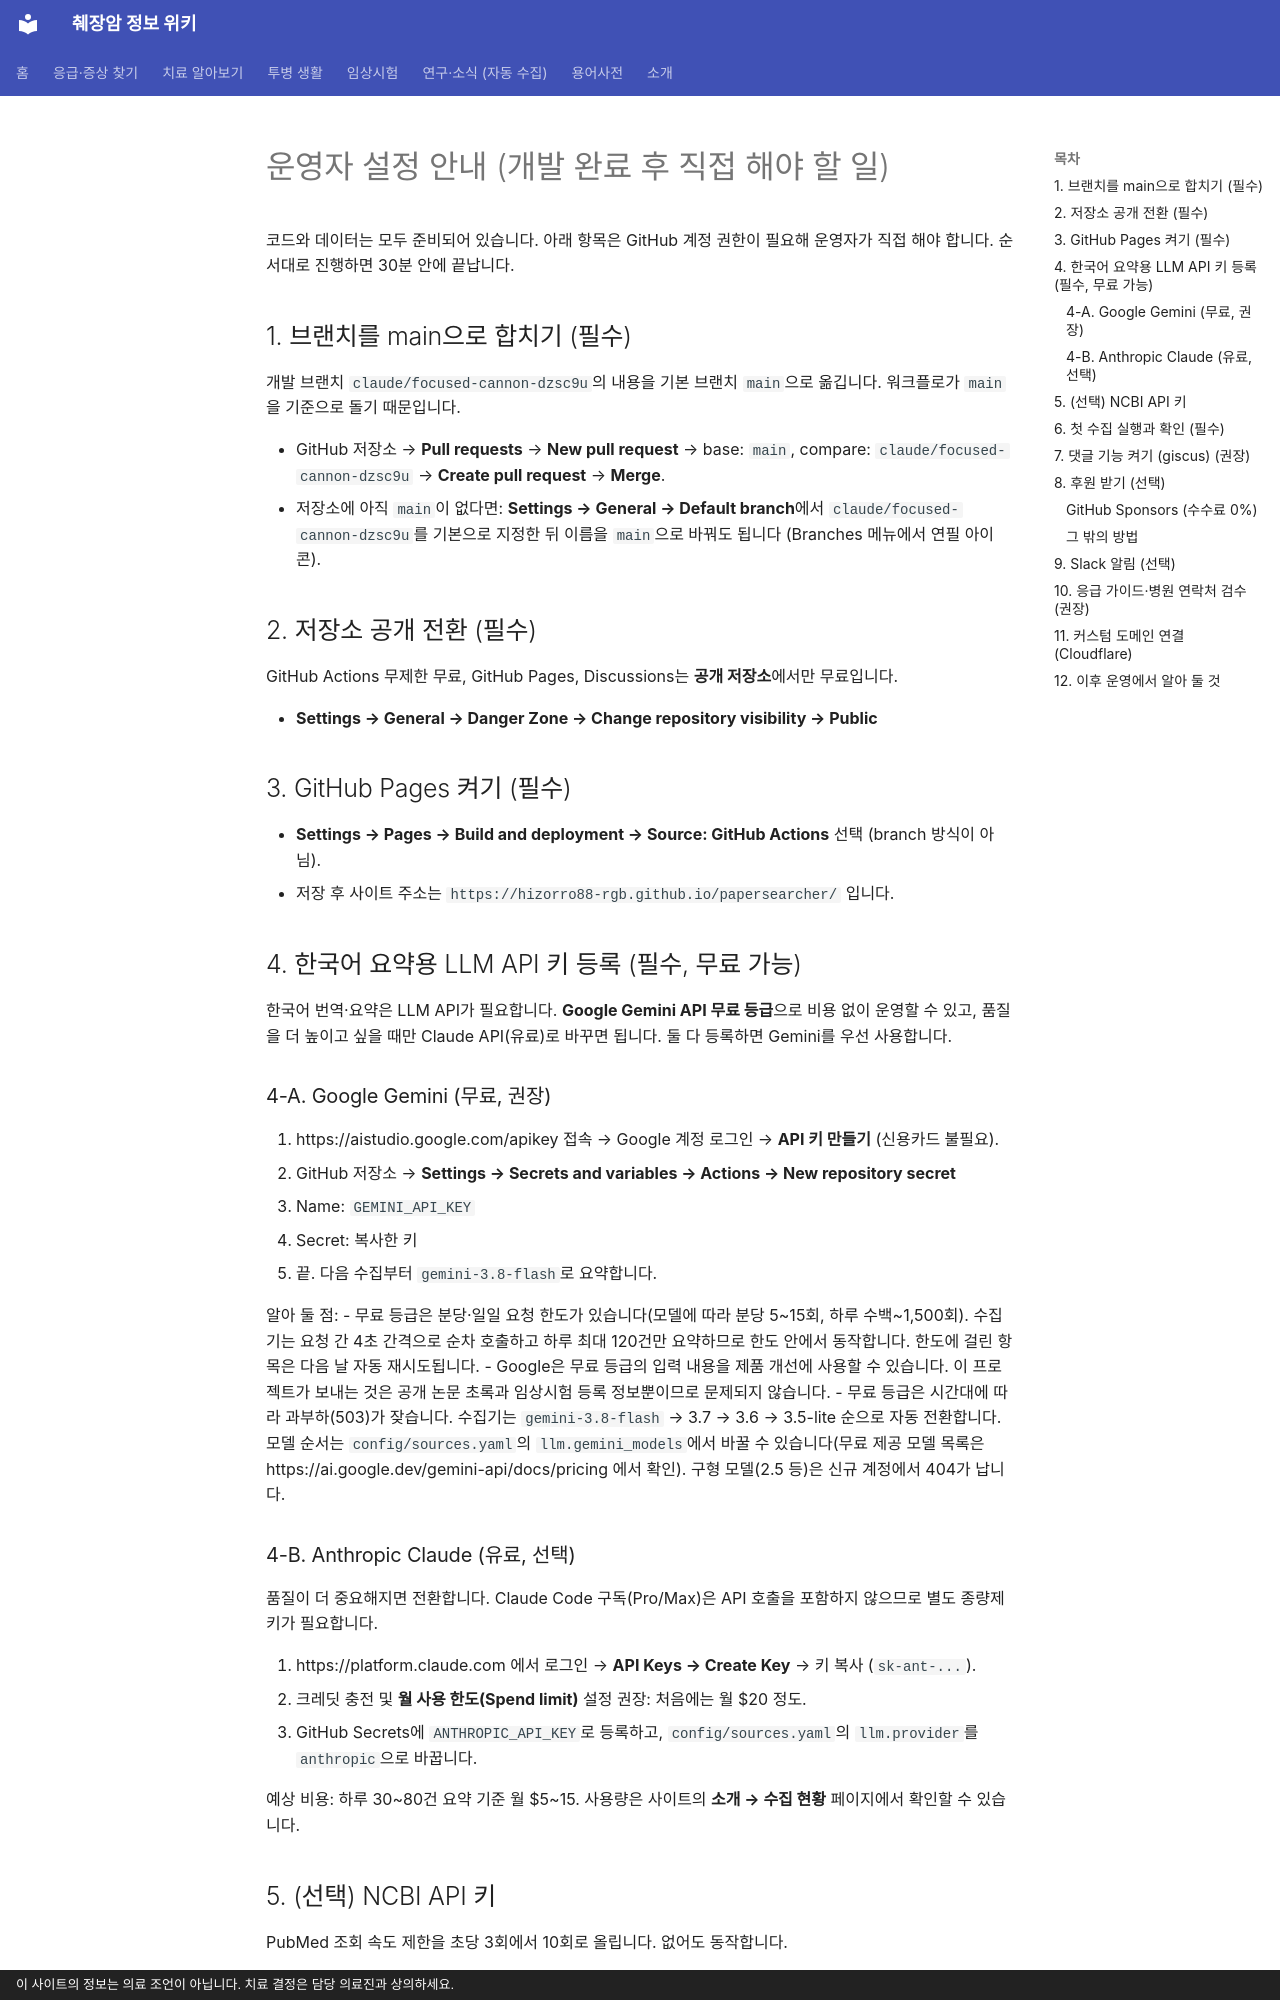

repository: hizorro88-rgb/papersearcher · page: SETUP/index.html · generator: mkdocs · copyright: 이 사이트의 정보는 의료 조언이 아닙니다. 치료 결정은 담당 의료진과 상의하세요.

# 운영자 설정 안내 (개발 완료 후 직접 해야 할 일)

코드와 데이터는 모두 준비되어 있습니다. 아래 항목은 GitHub 계정 권한이 필요해 운영자가 직접 해야 합니다. 순서대로 진행하면 30분 안에 끝납니다.

## 1. 브랜치를 main으로 합치기 (필수)

개발 브랜치 `claude/focused-cannon-dzsc9u`의 내용을 기본 브랜치 `main`으로 옮깁니다. 워크플로가 `main`을 기준으로 돌기 때문입니다.

- GitHub 저장소 → **Pull requests** → **New pull request** → base: `main`, compare: `claude/focused-cannon-dzsc9u` → **Create pull request** → **Merge**.
- 저장소에 아직 `main`이 없다면: **Settings → General → Default branch**에서 `claude/focused-cannon-dzsc9u`를 기본으로 지정한 뒤 이름을 `main`으로 바꿔도 됩니다 (Branches 메뉴에서 연필 아이콘).

## 2. 저장소 공개 전환 (필수)

GitHub Actions 무제한 무료, GitHub Pages, Discussions는 **공개 저장소**에서만 무료입니다.

- **Settings → General → Danger Zone → Change repository visibility → Public**

## 3. GitHub Pages 켜기 (필수)

- **Settings → Pages → Build and deployment → Source: GitHub Actions** 선택 (branch 방식이 아님).
- 저장 후 사이트 주소는 `https://hizorro88-rgb.github.io/papersearcher/` 입니다.

## 4. 한국어 요약용 LLM API 키 등록 (필수, 무료 가능)

한국어 번역·요약은 LLM API가 필요합니다. **Google Gemini API 무료 등급**으로 비용 없이 운영할 수 있고, 품질을 더 높이고 싶을 때만 Claude API(유료)로 바꾸면 됩니다. 둘 다 등록하면 Gemini를 우선 사용합니다.

### 4-A. Google Gemini (무료, 권장)

1. https://aistudio.google.com/apikey 접속 → Google 계정 로그인 → **API 키 만들기** (신용카드 불필요).
2. GitHub 저장소 → **Settings → Secrets and variables → Actions → New repository secret**
   - Name: `GEMINI_API_KEY`
   - Secret: 복사한 키
3. 끝. 다음 수집부터 `gemini-3.8-flash`로 요약합니다.

알아 둘 점:
- 무료 등급은 분당·일일 요청 한도가 있습니다(모델에 따라 분당 5~15회, 하루 수백~1,500회). 수집기는 요청 간 4초 간격으로 순차 호출하고 하루 최대 120건만 요약하므로 한도 안에서 동작합니다. 한도에 걸린 항목은 다음 날 자동 재시도됩니다.
- Google은 무료 등급의 입력 내용을 제품 개선에 사용할 수 있습니다. 이 프로젝트가 보내는 것은 공개 논문 초록과 임상시험 등록 정보뿐이므로 문제되지 않습니다.
- 무료 등급은 시간대에 따라 과부하(503)가 잦습니다. 수집기는 `gemini-3.8-flash` → 3.7 → 3.6 → 3.5-lite 순으로 자동 전환합니다. 모델 순서는 `config/sources.yaml`의 `llm.gemini_models`에서 바꿀 수 있습니다(무료 제공 모델 목록은 https://ai.google.dev/gemini-api/docs/pricing 에서 확인). 구형 모델(2.5 등)은 신규 계정에서 404가 납니다.

### 4-B. Anthropic Claude (유료, 선택)

품질이 더 중요해지면 전환합니다. Claude Code 구독(Pro/Max)은 API 호출을 포함하지 않으므로 별도 종량제 키가 필요합니다.

1. https://platform.claude.com 에서 로그인 → **API Keys → Create Key** → 키 복사 (`sk-ant-...`).
2. 크레딧 충전 및 **월 사용 한도(Spend limit)** 설정 권장: 처음에는 월 $20 정도.
3. GitHub Secrets에 `ANTHROPIC_API_KEY`로 등록하고, `config/sources.yaml`의 `llm.provider`를 `anthropic`으로 바꿉니다.

예상 비용: 하루 30~80건 요약 기준 월 $5~15. 사용량은 사이트의 **소개 → 수집 현황** 페이지에서 확인할 수 있습니다.

## 5. (선택) NCBI API 키

PubMed 조회 속도 제한을 초당 3회에서 10회로 올립니다. 없어도 동작합니다.

- https://www.ncbi.nlm.nih.gov/account/ 로그인 → **Settings → API Key Management → Create an API Key**
- GitHub Secrets에 `NCBI_API_KEY` 이름으로 등록
